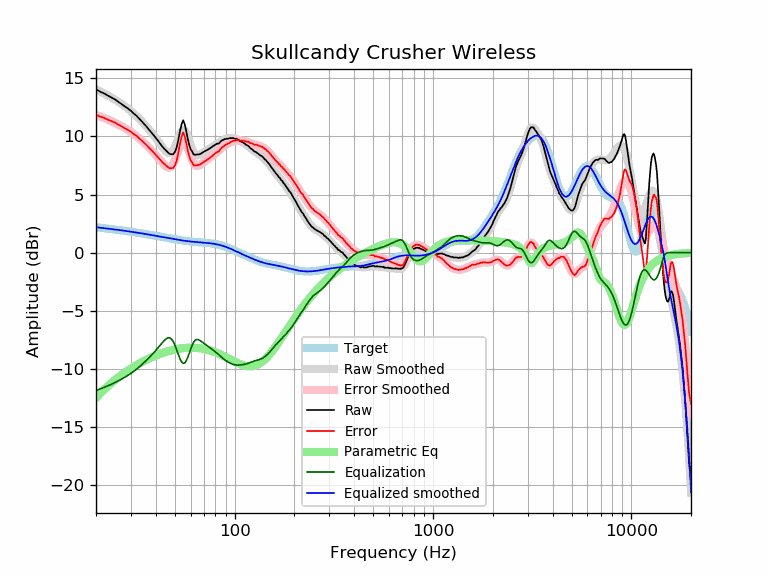

Data behind this chart, as committed beside it:
frequency, raw, error, smoothed, error_smoothed, equalization, parametric_eq, equalized_raw, equalized_smoothed, target
20, 14.05, 11.86, 14.03, 11.85, -11.85, -12.50, 2.20, 2.19, 2.19
21, 13.84, 11.69, 13.86, 11.71, -11.71, -12.11, 2.12, 2.15, 2.15
22, 13.69, 11.58, 13.69, 11.58, -11.58, -11.76, 2.11, 2.11, 2.11
23, 13.50, 11.43, 13.51, 11.44, -11.44, -11.45, 2.06, 2.07, 2.07
24, 13.33, 11.30, 13.33, 11.30, -11.30, -11.18, 2.03, 2.03, 2.03
25, 13.17, 11.18, 13.15, 11.16, -11.16, -10.92, 2.01, 1.99, 1.99
26, 12.95, 11.00, 12.96, 11.01, -11.01, -10.70, 1.94, 1.95, 1.95
27, 12.76, 10.84, 12.77, 10.86, -10.86, -10.49, 1.90, 1.91, 1.91
28, 12.56, 10.68, 12.58, 10.70, -10.70, -10.30, 1.86, 1.88, 1.88
29, 12.39, 10.55, 12.38, 10.54, -10.54, -10.12, 1.85, 1.84, 1.84
30, 12.20, 10.40, 12.18, 10.37, -10.37, -9.96, 1.83, 1.80, 1.80
31, 11.96, 10.19, 11.97, 10.20, -10.20, -9.81, 1.76, 1.77, 1.77
32, 11.78, 10.05, 11.75, 10.02, -10.02, -9.67, 1.76, 1.73, 1.73
33, 11.53, 9.83, 11.52, 9.83, -9.83, -9.54, 1.70, 1.69, 1.69
34, 11.28, 9.62, 11.29, 9.64, -9.64, -9.42, 1.64, 1.66, 1.66
35, 11.06, 9.44, 11.06, 9.44, -9.44, -9.30, 1.62, 1.62, 1.62
36, 10.83, 9.24, 10.83, 9.24, -9.24, -9.20, 1.59, 1.59, 1.59
37, 10.57, 9.02, 10.59, 9.03, -9.03, -9.10, 1.54, 1.55, 1.55
38, 10.35, 8.83, 10.35, 8.83, -8.83, -9.01, 1.52, 1.52, 1.52
39, 10.11, 8.62, 10.11, 8.62, -8.62, -8.93, 1.49, 1.48, 1.48
40, 9.88, 8.43, 9.86, 8.41, -8.41, -8.85, 1.47, 1.45, 1.45
41, 9.65, 8.23, 9.61, 8.20, -8.20, -8.77, 1.45, 1.42, 1.42
42, 9.41, 8.02, 9.36, 7.98, -7.98, -8.71, 1.43, 1.38, 1.38
43, 9.17, 7.82, 9.12, 7.77, -7.77, -8.64, 1.40, 1.35, 1.35
44, 8.97, 7.65, 8.90, 7.58, -7.58, -8.58, 1.39, 1.32, 1.32
45, 8.81, 7.52, 8.71, 7.42, -7.42, -8.53, 1.39, 1.29, 1.29
46, 8.63, 7.37, 8.59, 7.33, -7.33, -8.48, 1.30, 1.26, 1.26
47, 8.50, 7.27, 8.55, 7.32, -7.32, -8.44, 1.18, 1.23, 1.23
48, 8.47, 7.27, 8.63, 7.42, -7.42, -8.39, 1.05, 1.20, 1.20
49, 8.46, 7.28, 8.82, 7.64, -7.64, -8.36, 0.82, 1.18, 1.18
50, 8.66, 7.51, 9.11, 7.96, -7.96, -8.32, 0.70, 1.15, 1.15
51, 9.06, 7.93, 9.47, 8.35, -8.35, -8.29, 0.71, 1.13, 1.13
52, 9.69, 8.59, 9.86, 8.75, -8.75, -8.27, 0.93, 1.10, 1.10
53, 10.44, 9.36, 10.20, 9.12, -9.12, -8.24, 1.32, 1.08, 1.08
54, 11.03, 9.97, 10.45, 9.39, -9.39, -8.22, 1.64, 1.06, 1.06
55, 11.39, 10.35, 10.55, 9.51, -9.51, -8.21, 1.88, 1.04, 1.04
56, 11.04, 10.02, 10.50, 9.48, -9.48, -8.19, 1.56, 1.02, 1.02
57, 10.45, 9.44, 10.30, 9.30, -9.30, -8.18, 1.15, 1.00, 1.00
58, 9.79, 8.80, 10.00, 9.01, -9.01, -8.17, 0.78, 0.99, 0.99
59, 9.26, 8.29, 9.62, 8.65, -8.65, -8.17, 0.61, 0.97, 0.97
60, 8.90, 7.94, 9.25, 8.29, -8.29, -8.17, 0.61, 0.96, 0.96
61, 8.72, 7.77, 8.91, 7.97, -7.97, -8.17, 0.75, 0.95, 0.95
62, 8.45, 7.51, 8.65, 7.72, -7.72, -8.17, 0.73, 0.94, 0.94
63, 8.42, 7.49, 8.48, 7.55, -7.55, -8.17, 0.86, 0.92, 0.92
64, 8.43, 7.51, 8.39, 7.47, -7.47, -8.18, 0.96, 0.91, 0.91
65, 8.44, 7.53, 8.37, 7.46, -7.46, -8.19, 0.98, 0.91, 0.91
66, 8.45, 7.55, 8.39, 7.50, -7.50, -8.20, 0.95, 0.90, 0.90
67, 8.49, 7.60, 8.45, 7.56, -7.56, -8.22, 0.93, 0.89, 0.89
68, 8.54, 7.66, 8.52, 7.64, -7.64, -8.24, 0.90, 0.88, 0.88
69, 8.62, 7.75, 8.59, 7.72, -7.72, -8.25, 0.90, 0.87, 0.87
70, 8.68, 7.82, 8.66, 7.80, -7.80, -8.28, 0.88, 0.86, 0.86
71, 8.73, 7.88, 8.73, 7.87, -7.87, -8.30, 0.86, 0.85, 0.85
72, 8.80, 7.95, 8.79, 7.95, -7.95, -8.32, 0.85, 0.84, 0.84
73, 8.84, 8.00, 8.86, 8.02, -8.02, -8.35, 0.82, 0.84, 0.84
74, 8.92, 8.09, 8.92, 8.09, -8.09, -8.38, 0.83, 0.82, 0.83
75, 8.98, 8.16, 8.98, 8.17, -8.17, -8.40, 0.81, 0.81, 0.81
76, 9.03, 8.23, 9.04, 8.24, -8.24, -8.44, 0.79, 0.80, 0.80
77, 9.11, 8.32, 9.10, 8.31, -8.31, -8.47, 0.80, 0.79, 0.79
78, 9.17, 8.39, 9.16, 8.38, -8.38, -8.50, 0.78, 0.77, 0.78
79, 9.22, 8.46, 9.22, 8.46, -8.46, -8.54, 0.76, 0.76, 0.76
... 553 more rows
